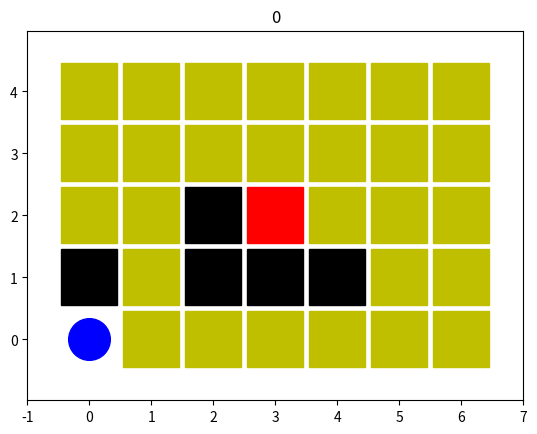

Generate this figure with matplotlib:
# Author : Peiyong Jiang
import numpy as np
import time
import matplotlib.pyplot as plt

class ENV:
    def __init__(self):
        self.actionSpace=[0,1,2,3]   # 上，下，左，右
        self.numAction=len(self.actionSpace)
        self.numCol=7
        self.numRow=5
        self.barrier=[7,9,10,11,16]
        self.girl=[17]
        self.boy=0

        self.timeFresh=0.00001

        self.numRun=30
        self.counterRun=0

        self.printName='env'

        self.BuildEnv()
        self.Print()
        self.Reset()


    def BuildEnv(self):
        self.env=[0]*(self.numCol*self.numRow)
        for iBarrier in self.barrier:
            self.env[iBarrier]=-1
        for iGirl in self.girl:
            self.env[iGirl]=1
        self.env[self.boy]=2        

    def Print(self,pltTitle='self.counterRun'):
        plt.figure(self.printName)
        plt.clf()
        
        iRow,iCol=0,0
        for iEnv in self.env: 
            if iEnv==0:
                plt.plot(iCol,iRow,'ys',markersize='40')
            elif iEnv==-1:
                plt.plot(iCol,iRow,'ks',markersize='40')
            elif iEnv==1:
                plt.plot(iCol,iRow,'rs',markersize='40')
            elif iEnv==2:
                plt.plot(iCol,iRow,'bo',markersize='30')            

            iCol+=1
            if iCol==self.numCol:
                iRow+=1
                iCol=0

        plt.axis('equal') 
        plt.axis([-1,7,-1,5])

        if pltTitle=='self.counterRun':
            pltTitle=self.counterRun
        plt.title(pltTitle)

        plt.pause(self.timeFresh)

        plt.show()
        
    def Reset(self):
        self.boy=0
        self.counterRun=0

    def UpdateState(self,stateNow,actionNow):

        numState=self.numCol*self.numRow
        stateNext=stateNow
        
        
        if actionNow==0:    # 下
            if stateNext<self.numCol:
                stateNext-=self.numCol
        if actionNow==1:      # 上
            if stateNext>numState-numState-1:
                stateNext+=self.numCol
        if actionNow==2:    # 左
            if stateNext > 0:
                stateNext-=1
        if actionNow==3:     # 右
            if stateNow<numState-1:
                stateNext+=1


        if stateNext in self.barrier:
            rewardNow=-1
            doneNow='barrier'
        elif stateNext in self.girl:
            rewardNow=1
            doneNow='girl'
        else:
            rewardNow-=0.1
            doneNow='continue'


        self.Print()
        self.counterRun+=1

        return stateNext,rewardNow,doneNow

    def GetState(self):
        return self.boy
    def SetState(self,state):
        self.boy=state



if __name__=="__main__":
    env=ENV()


    print('END@ENV')
